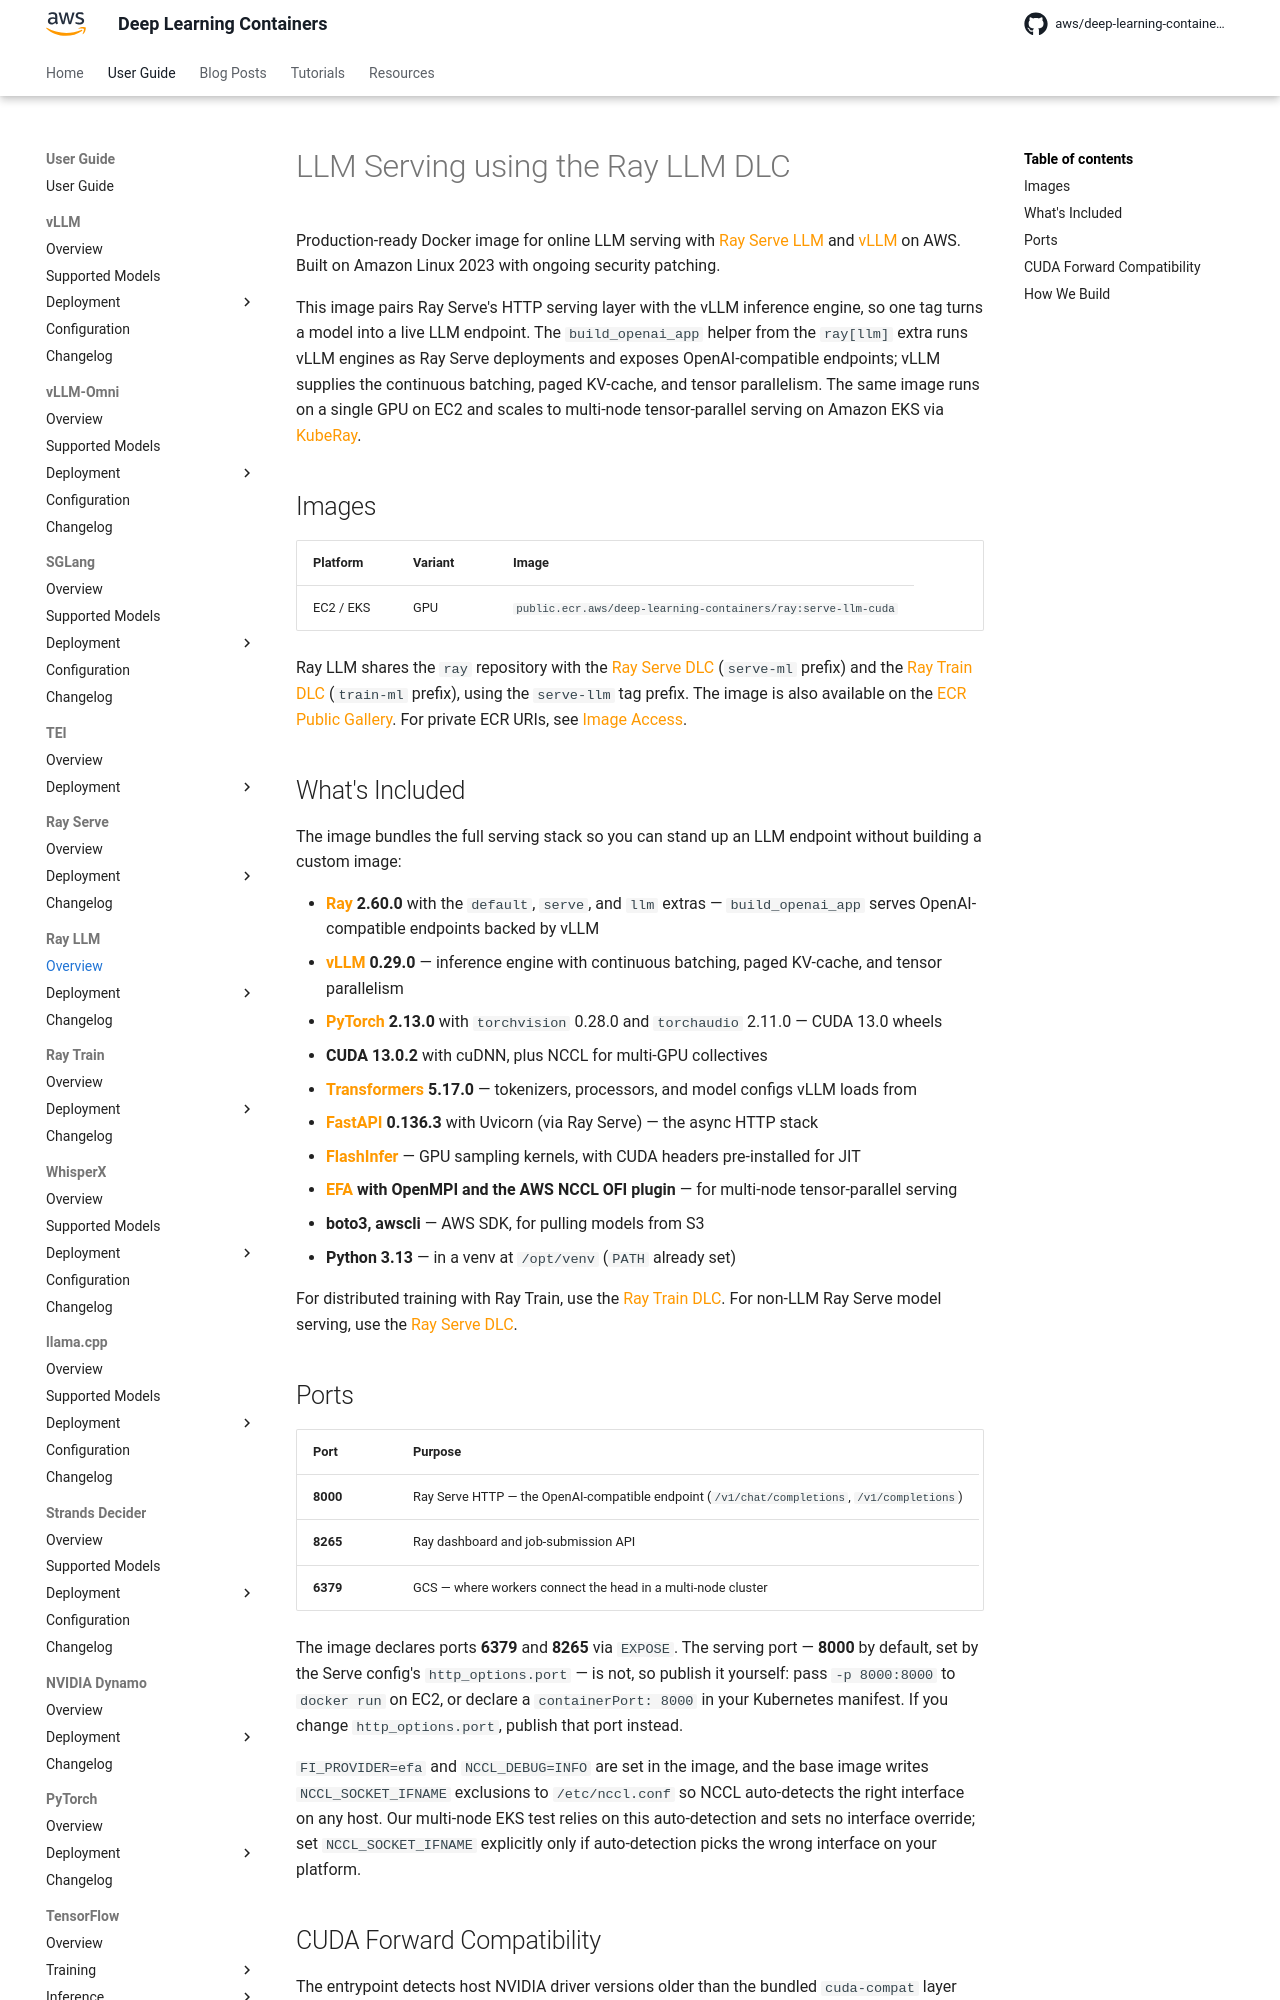

repository: aws/deep-learning-containers · page: ray-llm/index.html · generator: mkdocs

# LLM Serving using the Ray LLM DLC

Production-ready Docker image for online LLM serving with [Ray Serve LLM](https://docs.ray.io/en/latest/serve/llm/index.html) and
[vLLM](https://docs.vllm.ai/) on {{ aws }}. Built on Amazon Linux 2023 with ongoing security patching.

This image pairs Ray Serve's HTTP serving layer with the vLLM inference engine, so one tag turns a model into a live LLM endpoint. The
`build_openai_app` helper from the `ray[llm]` extra runs vLLM engines as Ray Serve deployments and exposes OpenAI-compatible endpoints; vLLM supplies
the continuous batching, paged KV-cache, and tensor parallelism. The same image runs on a single GPU on {{ ec2_short }} and scales to multi-node
tensor-parallel serving on
{{ eks }} via [KubeRay](https://docs.ray.io/en/latest/cluster/kubernetes/getting-started.html).

## Images

| Platform | Variant | Image |
| --- | --- | --- |
| {{ ec2_short }} / {{ eks_short }} | GPU | `public.ecr.aws/deep-learning-containers/ray:serve-llm-cuda` |

Ray LLM shares the `ray` repository with the [Ray Serve DLC](../ray/index.md) (`serve-ml` prefix) and the [Ray Train DLC](../ray-train/index.md)
(`train-ml` prefix), using the `serve-llm` tag prefix. The image is also available on the
[ECR Public Gallery](https://gallery.ecr.aws/deep-learning-containers/ray). For private ECR URIs, see [Image Access](../get_started/index.md).

## What's Included

The image bundles the full serving stack so you can stand up an LLM endpoint without building a custom image:

- **[Ray](https://docs.ray.io/) 2.60.0** with the `default`, `serve`, and `llm` extras — `build_openai_app` serves OpenAI-compatible endpoints backed
  by vLLM
- **[vLLM](https://docs.vllm.ai/) 0.29.0** — inference engine with continuous batching, paged KV-cache, and tensor parallelism
- **[PyTorch](https://pytorch.org/) 2.13.0** with `torchvision` 0.28.0 and `torchaudio` 2.11.0 — CUDA 13.0 wheels
- **CUDA 13.0.2** with cuDNN, plus NCCL for multi-GPU collectives
- **[Transformers](https://huggingface.co/docs/transformers) 5.17.0** — tokenizers, processors, and model configs vLLM loads from
- **[FastAPI](https://fastapi.tiangolo.com/) 0.136.3** with Uvicorn (via Ray Serve) — the async HTTP stack
- **[FlashInfer](https://github.com/flashinfer-ai/flashinfer)** — GPU sampling kernels, with CUDA headers pre-installed for JIT
- **[EFA](https://aws.amazon.com/hpc/efa/) with OpenMPI and the AWS NCCL OFI plugin** — for multi-node tensor-parallel serving
- **boto3, awscli** — AWS SDK, for pulling models from S3
- **Python 3.13** — in a venv at `/opt/venv` (`PATH` already set)

For distributed training with Ray Train, use the [Ray Train DLC](../ray-train/index.md). For non-LLM Ray Serve model serving, use the
[Ray Serve DLC](../ray/index.md).

## Ports

| Port | Purpose |
| --- | --- |
| **8000** | Ray Serve HTTP — the OpenAI-compatible endpoint (`/v1/chat/completions`, `/v1/completions`) |
| **8265** | Ray dashboard and job-submission API |
| **6379** | GCS — where workers connect the head in a multi-node cluster |

The image declares ports **6379** and **8265** via `EXPOSE`. The serving port — **8000** by default, set by the Serve config's `http_options.port` —
is not, so publish it yourself: pass `-p 8000:8000` to `docker run` on {{ ec2_short }}, or declare a `containerPort: 8000` in your Kubernetes
manifest. If you change `http_options.port`, publish that port instead.

`FI_PROVIDER=efa` and `NCCL_DEBUG=INFO` are set in the image, and the base image writes `NCCL_SOCKET_IFNAME` exclusions to `/etc/nccl.conf` so NCCL
auto-detects the right interface on any host. Our multi-node EKS test relies on this auto-detection and sets no interface override; set
`NCCL_SOCKET_IFNAME` explicitly only if auto-detection picks the wrong interface on your platform.
